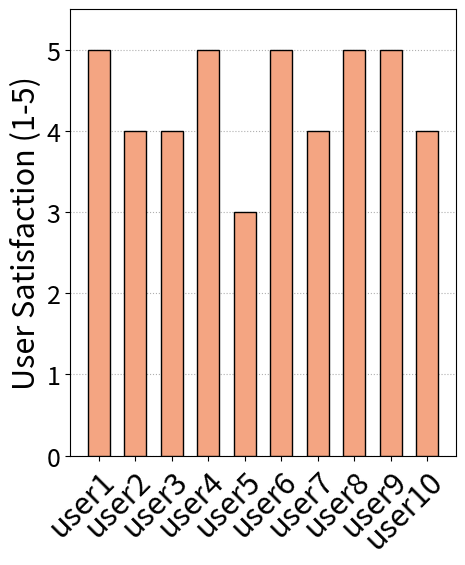

Write Python code to recreate this figure.
import numpy as np
import matplotlib.pyplot as plt
from matplotlib.ticker import MultipleLocator

# Hypothetical user names
users = [
    "user1",
    "user2",
    "user3",
    "user4",
    "user5",
    "user6",
    "user7",
    "user8",
    "user9",
    "user10"
]

# User satisfaction scores (scale 1-5)
user_satisfaction = [5, 4, 4, 5, 3, 5, 4, 5, 5, 4]

color = ["#B2182B", "#2166AC", "#92C5DE", "#F4A582"]
xticks = np.arange(len(users))
width = 0.6

# Set a global font size
plt.rcParams.update({'font.size': 18})
plt.rcParams['pdf.fonttype'] = 42

# Create a figure
fig = plt.figure(figsize=(5, 6), dpi=1000)
ax = fig.add_subplot(111)

ax.grid(axis="y", linestyle='dotted', zorder=0)

# Create the bar chart for user satisfaction
ax.bar(xticks, user_satisfaction, width=width, color=color[3], alpha=1, zorder=15, 
       linewidth=1, edgecolor='black')

# Add labels and formatting
ax.set_ylabel("User Satisfaction (1-5)", fontsize=22)
ax.set_ylim([0, 5.5])
ax.yaxis.set_major_locator(MultipleLocator(1))
ax.yaxis.set_tick_params(labelsize=18)
ax.set_xticks(xticks)
ax.set_xticklabels(users, rotation=45, fontsize=22, ha='right', rotation_mode='anchor')

# Add value labels on top of each bar
# for i, satisfaction in enumerate(user_satisfaction):
#     ax.text(xticks[i], satisfaction + 0.1, str(satisfaction), 
#             ha='center', va='bottom', fontsize=18)

plt.tight_layout()
plt.savefig("user_study2.pdf", bbox_inches='tight')
plt.show()
plt.close()
